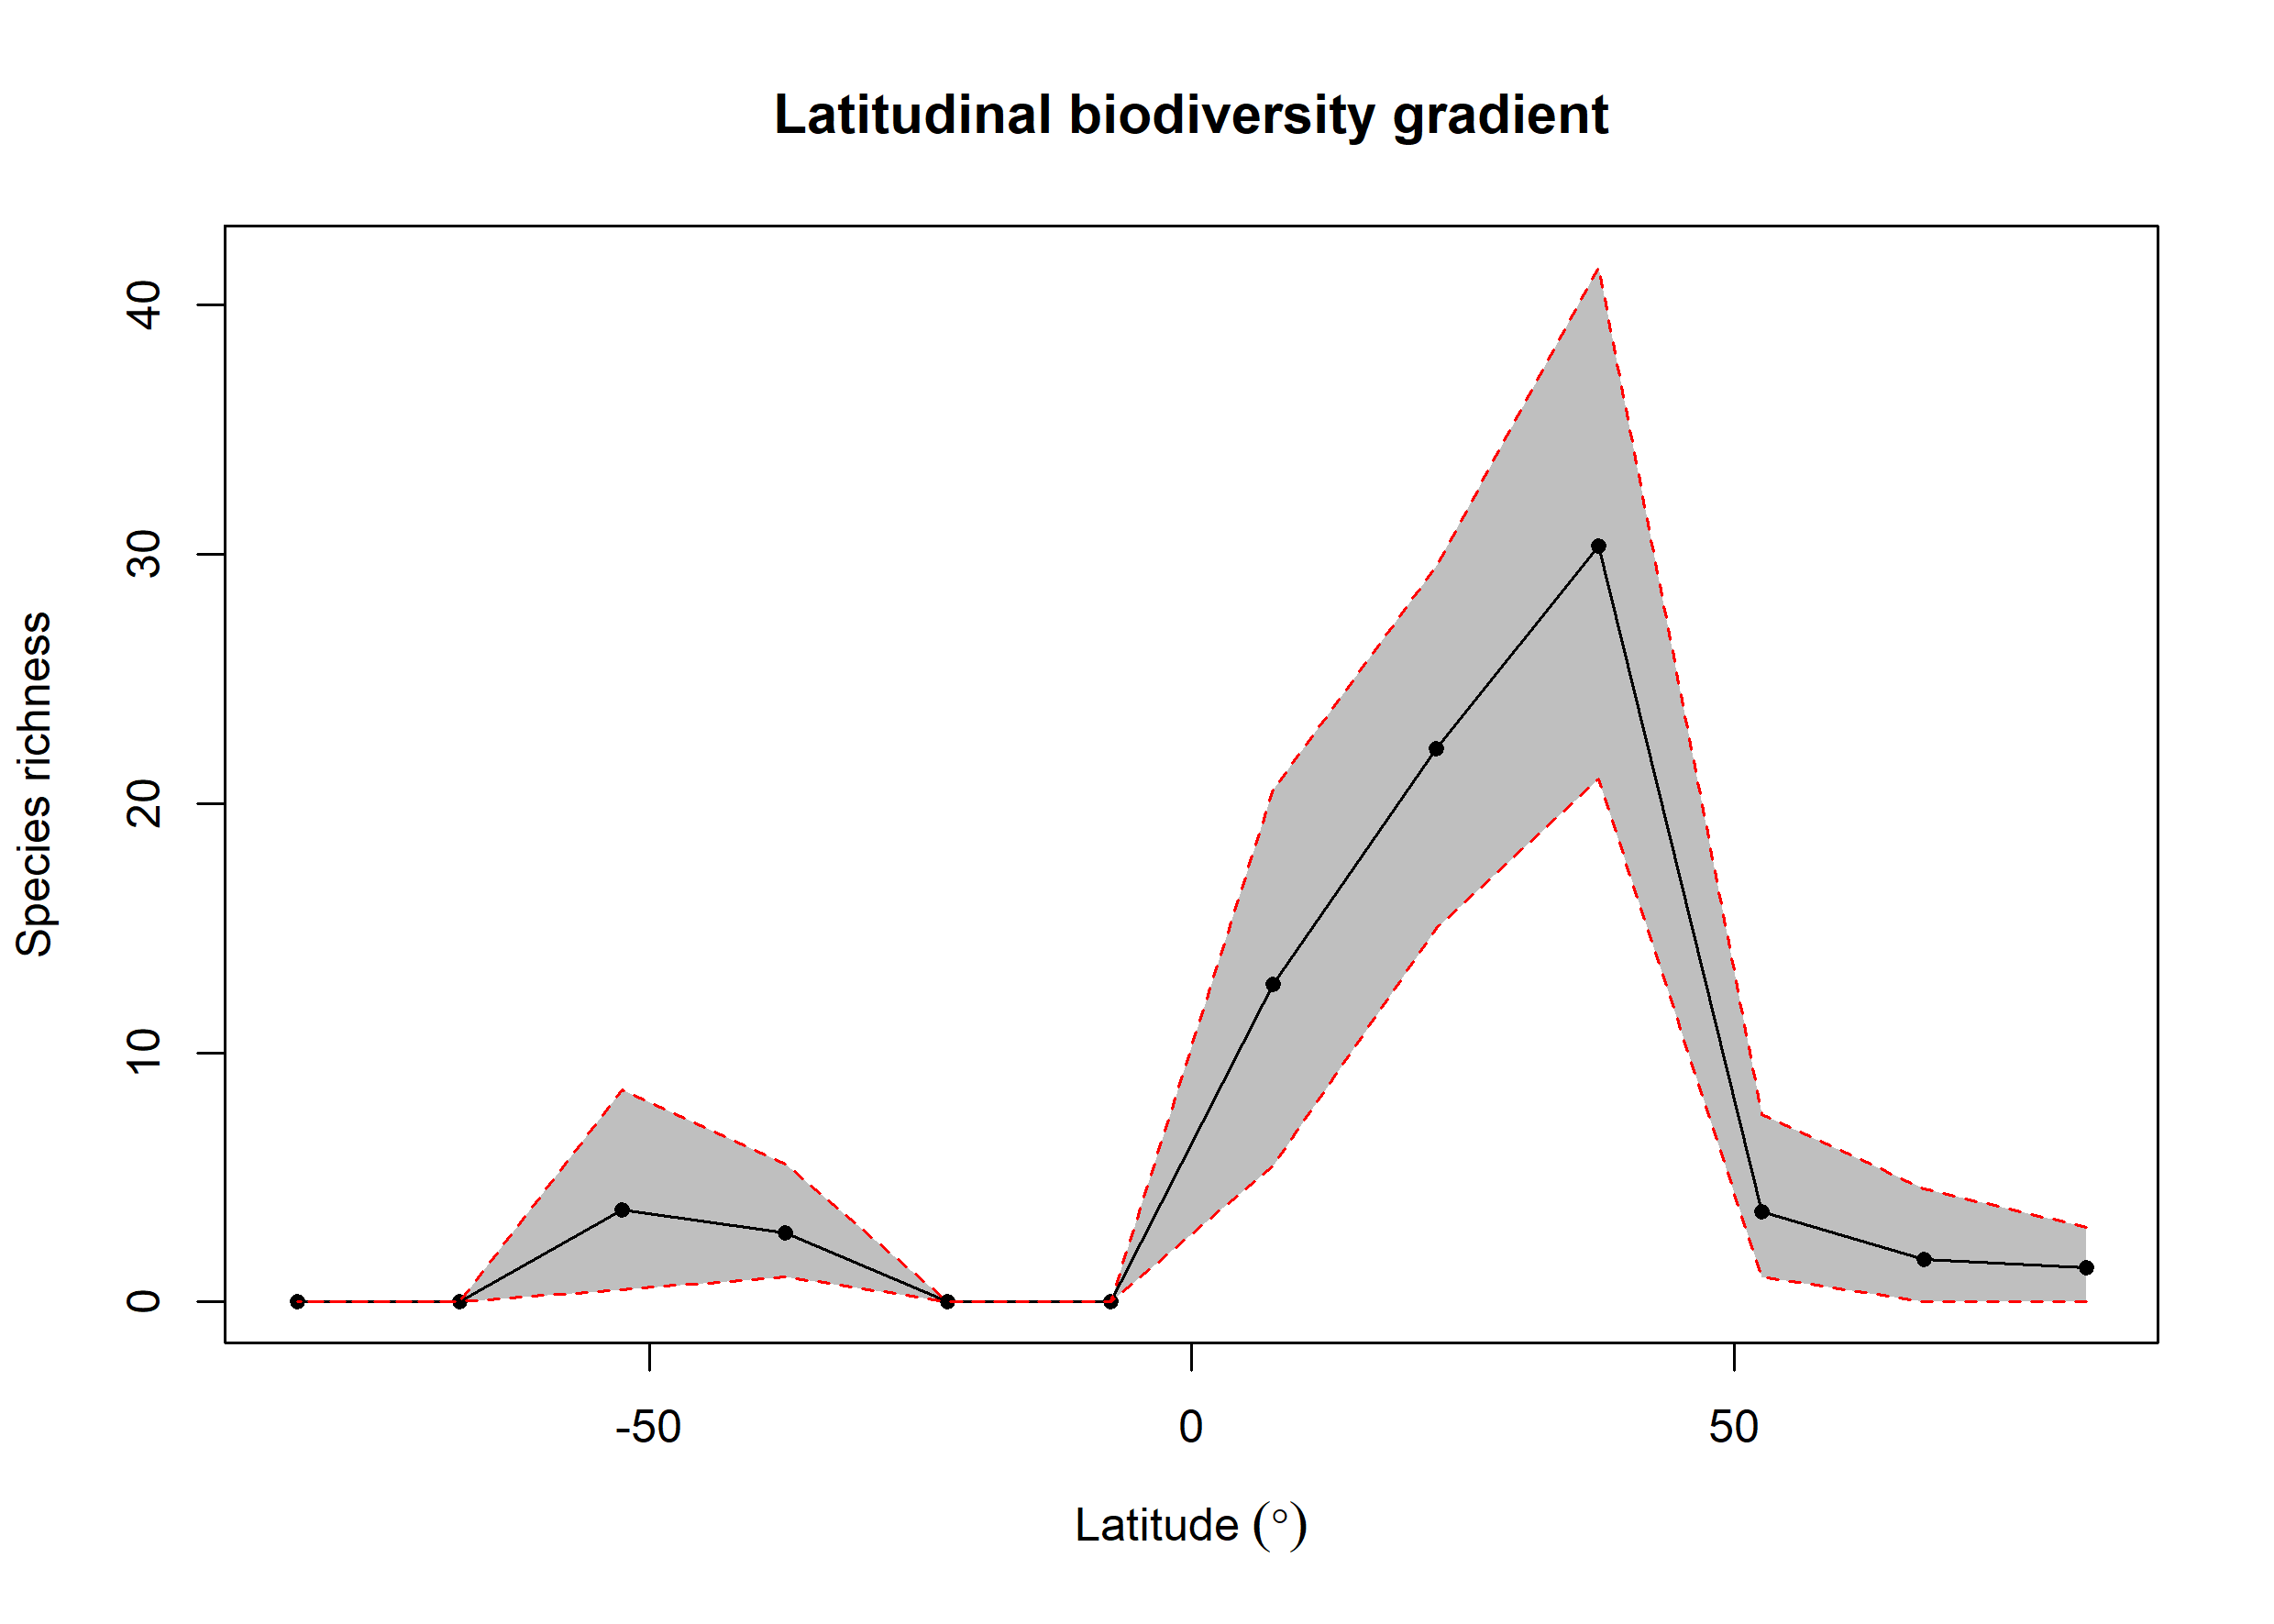

Data behind this chart, as committed beside it:
bin, max, min, mid, hemisphere, mean_richness, CI.Lower, CI.Upper
1, 90, 75, 82.5, N, 1.37, 0, 3
2, 75, 60, 67.5, N, 1.69, 0, 4.525
3, 60, 45, 52.5, N, 3.61, 1, 7.525
4, 45, 30, 37.5, N, 30.31, 21, 41.52
5, 30, 15, 22.5, N, 22.2, 15, 29.52
6, 15, 0, 7.5, N, 12.73, 5.475, 20.52
7, 0, -15, -7.5, S, 0, 0, 0
8, -15, -30, -22.5, S, 0, 0, 0
9, -30, -45, -37.5, S, 2.77, 1, 5.525
10, -45, -60, -52.5, S, 3.69, 0.475, 8.525
11, -60, -75, -67.5, S, 0, 0, 0
12, -75, -90, -82.5, S, 0, 0, 0
